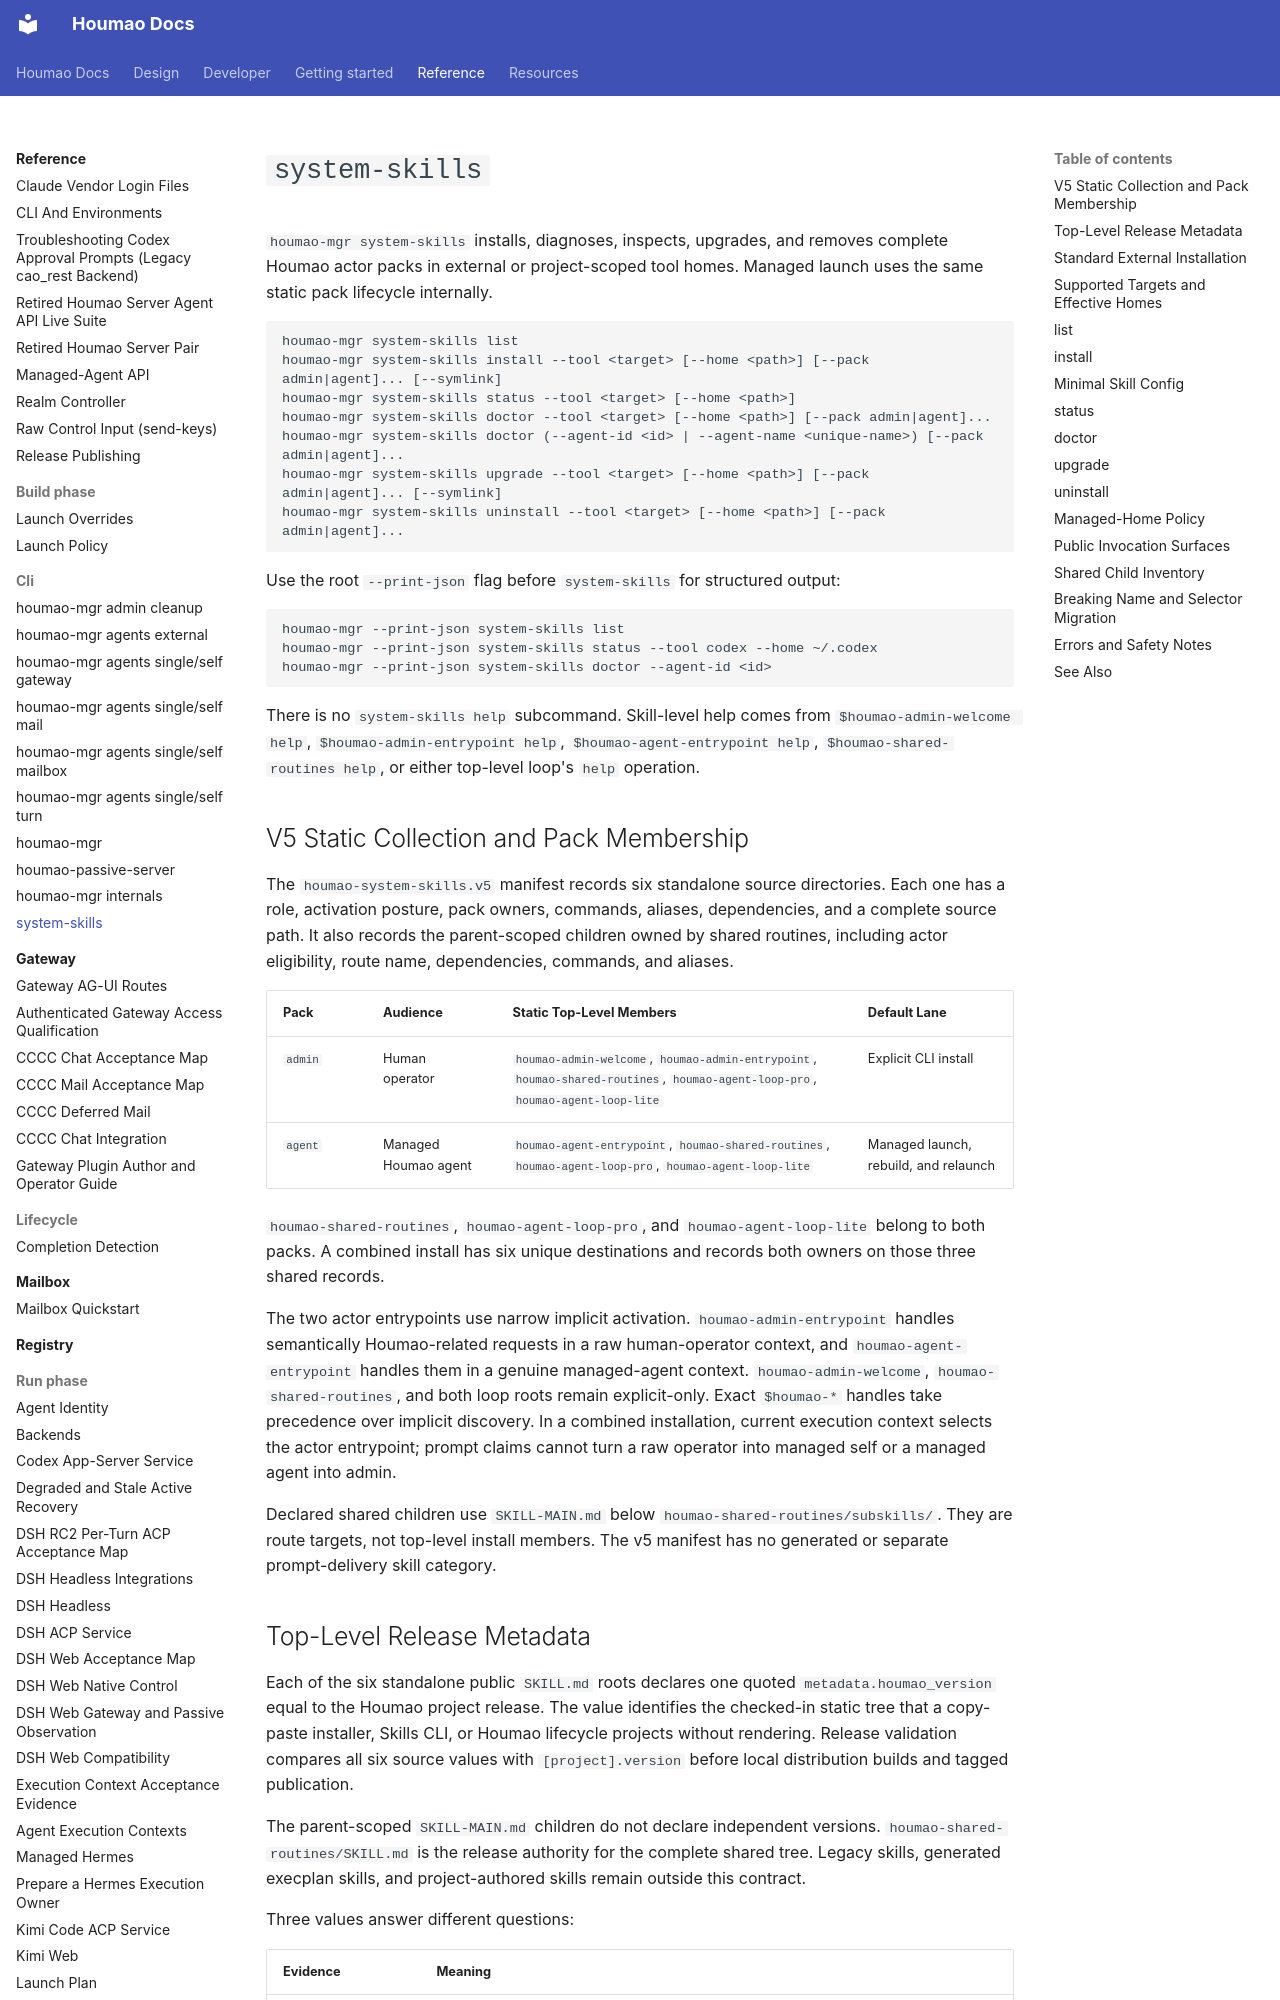

repository: igamenovoer/houmao · page: reference/cli/system-skills/index.html · generator: mkdocs

# `system-skills`

`houmao-mgr system-skills` installs, diagnoses, inspects, upgrades, and removes complete Houmao actor packs in external or project-scoped tool homes. Managed launch uses the same static pack lifecycle internally.

```text
houmao-mgr system-skills list
houmao-mgr system-skills install --tool <target> [--home <path>] [--pack admin|agent]... [--symlink]
houmao-mgr system-skills status --tool <target> [--home <path>]
houmao-mgr system-skills doctor --tool <target> [--home <path>] [--pack admin|agent]...
houmao-mgr system-skills doctor (--agent-id <id> | --agent-name <unique-name>) [--pack admin|agent]...
houmao-mgr system-skills upgrade --tool <target> [--home <path>] [--pack admin|agent]... [--symlink]
houmao-mgr system-skills uninstall --tool <target> [--home <path>] [--pack admin|agent]...
```

Use the root `--print-json` flag before `system-skills` for structured output:

```bash
houmao-mgr --print-json system-skills list
houmao-mgr --print-json system-skills status --tool codex --home ~/.codex
houmao-mgr --print-json system-skills doctor --agent-id <id>
```

There is no `system-skills help` subcommand. Skill-level help comes from `$houmao-admin-welcome help`, `$houmao-admin-entrypoint help`, `$houmao-agent-entrypoint help`, `$houmao-shared-routines help`, or either top-level loop's `help` operation.

## V5 Static Collection and Pack Membership

The `houmao-system-skills.v5` manifest records six standalone source directories. Each one has a role, activation posture, pack owners, commands, aliases, dependencies, and a complete source path. It also records the parent-scoped children owned by shared routines, including actor eligibility, route name, dependencies, commands, and aliases.

| Pack | Audience | Static Top-Level Members | Default Lane |
|---|---|---|---|
| `admin` | Human operator | `houmao-admin-welcome`, `houmao-admin-entrypoint`, `houmao-shared-routines`, `houmao-agent-loop-pro`, `houmao-agent-loop-lite` | Explicit CLI install |
| `agent` | Managed Houmao agent | `houmao-agent-entrypoint`, `houmao-shared-routines`, `houmao-agent-loop-pro`, `houmao-agent-loop-lite` | Managed launch, rebuild, and relaunch |

`houmao-shared-routines`, `houmao-agent-loop-pro`, and `houmao-agent-loop-lite` belong to both packs. A combined install has six unique destinations and records both owners on those three shared records.

The two actor entrypoints use narrow implicit activation. `houmao-admin-entrypoint` handles semantically Houmao-related requests in a raw human-operator context, and `houmao-agent-entrypoint` handles them in a genuine managed-agent context. `houmao-admin-welcome`, `houmao-shared-routines`, and both loop roots remain explicit-only. Exact `$houmao-*` handles take precedence over implicit discovery. In a combined installation, current execution context selects the actor entrypoint; prompt claims cannot turn a raw operator into managed self or a managed agent into admin.

Declared shared children use `SKILL-MAIN.md` below `houmao-shared-routines/subskills/`. They are route targets, not top-level install members. The v5 manifest has no generated or separate prompt-delivery skill category.
